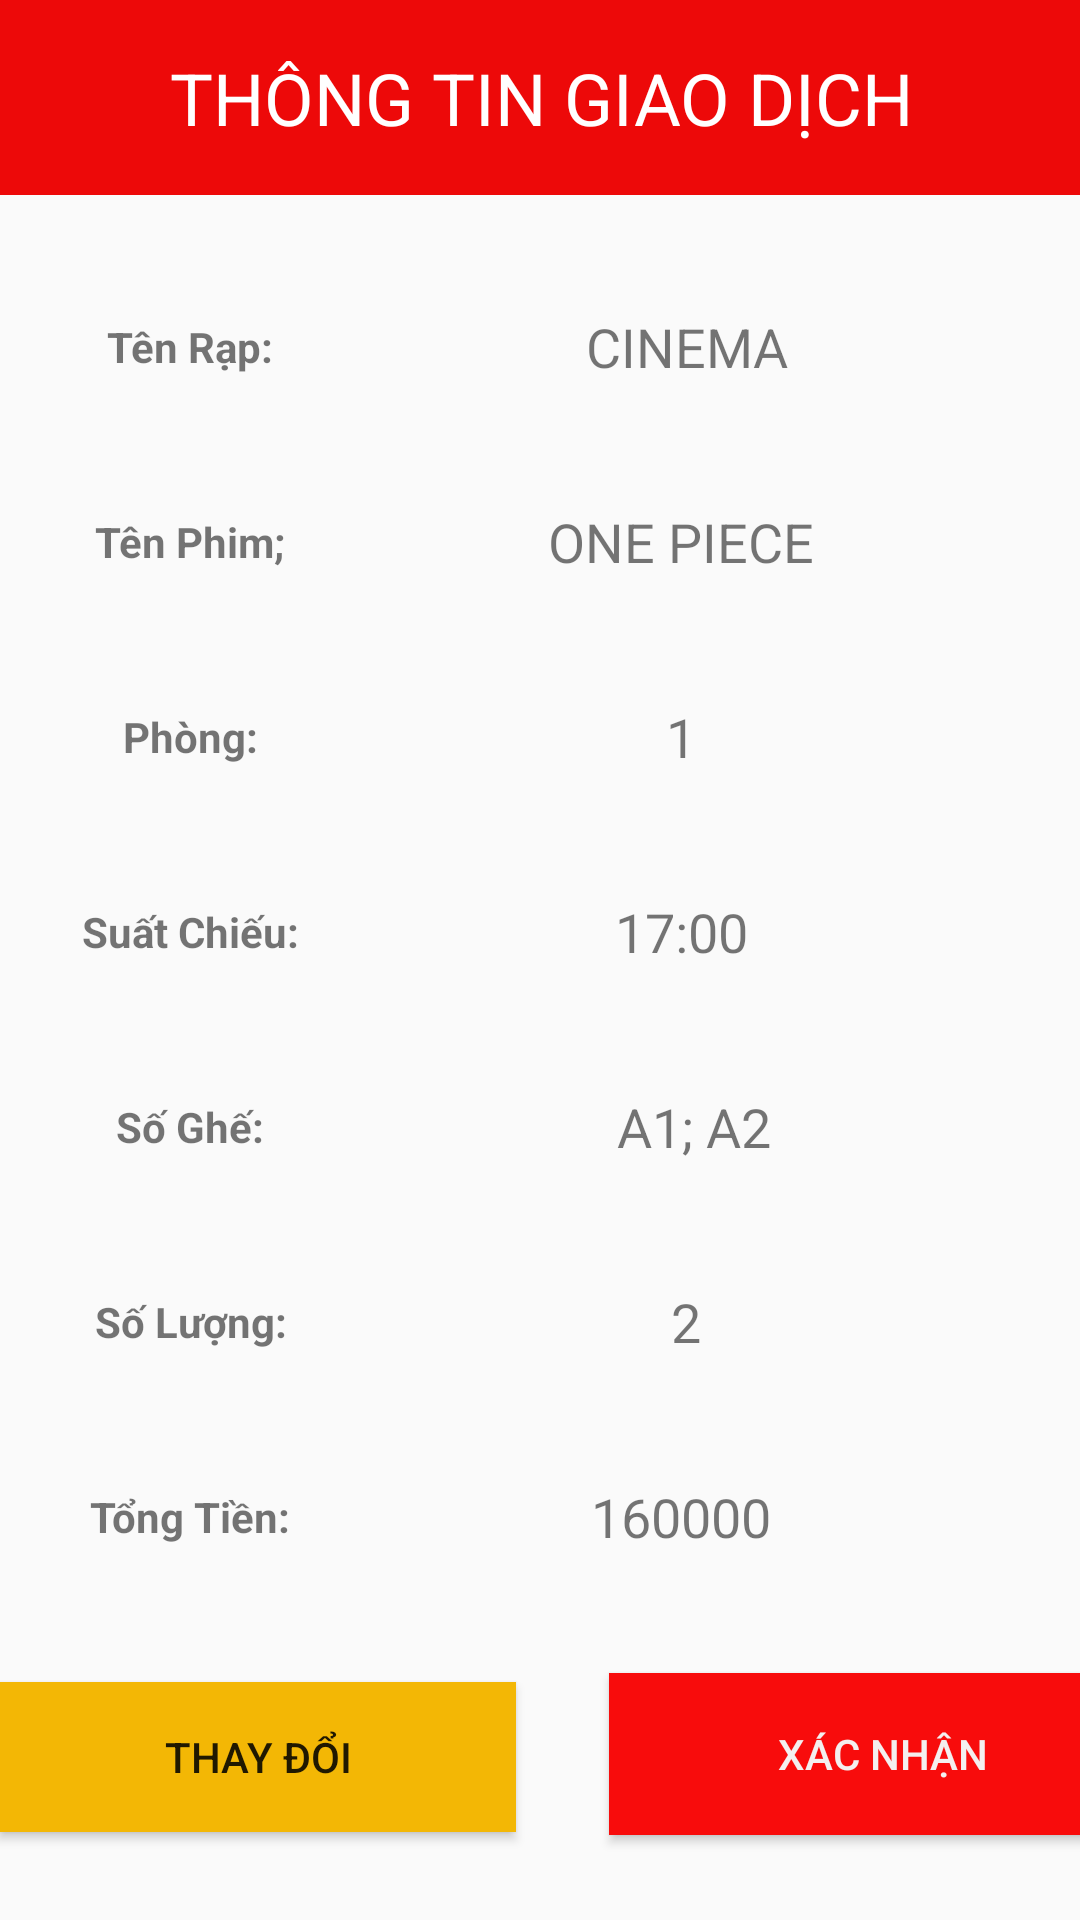

Reconstruct the res/layout file that produces this screen, plus the resources it refers to.
<!-- AndroidManifest.xml: application theme Theme.DoAn_RapPhim -->
<!-- res/layout/activity_thong_tin_ve.xml -->
<?xml version="1.0" encoding="utf-8"?>
<androidx.constraintlayout.widget.ConstraintLayout xmlns:android="http://schemas.android.com/apk/res/android"
    xmlns:app="http://schemas.android.com/apk/res-auto"
    xmlns:tools="http://schemas.android.com/tools"
    android:layout_width="match_parent"
    android:layout_height="match_parent"
    tools:context=".packageTrangChiTiet.packageThanhToan.ThongTinVe">

    <TextView
        android:id="@+id/textView11"
        android:layout_width="408dp"
        android:layout_height="65dp"
        android:background="#ED0909"
        android:gravity="center"
        android:text="THÔNG TIN GIAO DỊCH"
        android:textColor="#FFFFFF"
        android:textSize="24sp"
        app:layout_constraintEnd_toEndOf="parent"
        app:layout_constraintStart_toStartOf="parent"
        app:layout_constraintTop_toTopOf="parent" />

    <TextView
        android:id="@+id/textView16"
        android:layout_width="127dp"
        android:layout_height="45dp"
        android:layout_marginTop="28dp"
        android:gravity="center"
        android:text="Tên Rạp:"
        android:textStyle="bold"
        app:layout_constraintStart_toStartOf="parent"
        app:layout_constraintTop_toBottomOf="@+id/textView11" />

    <TextView
        android:id="@+id/textView32"
        android:layout_width="127dp"
        android:layout_height="45dp"
        android:layout_marginTop="20dp"
        android:gravity="center"
        android:text="Tổng Tiền:"
        android:textStyle="bold"
        app:layout_constraintStart_toStartOf="parent"
        app:layout_constraintTop_toBottomOf="@+id/textView30" />

    <TextView
        android:id="@+id/txtTTGDTongTien"
        android:layout_width="266dp"
        android:layout_height="45dp"
        android:layout_marginStart="156dp"
        android:layout_marginTop="20dp"
        android:gravity="center"
        android:text="160000"
        android:textSize="18sp"
        app:layout_constraintEnd_toEndOf="parent"
        app:layout_constraintHorizontal_bias="1.0"
        app:layout_constraintStart_toEndOf="@+id/textView32"
        app:layout_constraintTop_toBottomOf="@+id/txtTTGDSoLuong" />

    <TextView
        android:id="@+id/textView30"
        android:layout_width="127dp"
        android:layout_height="45dp"
        android:layout_marginTop="20dp"
        android:gravity="center"
        android:text="Số Lượng:"
        android:textStyle="bold"
        app:layout_constraintStart_toStartOf="parent"
        app:layout_constraintTop_toBottomOf="@+id/textView28"
        tools:ignore="MissingConstraints" />

    <TextView
        android:id="@+id/txtTTGDSoLuong"
        android:layout_width="266dp"
        android:layout_height="45dp"
        android:layout_marginStart="156dp"
        android:layout_marginTop="20dp"
        android:gravity="center"
        android:text="2"
        android:textSize="18sp"
        app:layout_constraintEnd_toEndOf="parent"
        app:layout_constraintHorizontal_bias="0.992"
        app:layout_constraintStart_toEndOf="@+id/textView30"
        app:layout_constraintTop_toBottomOf="@+id/txtTTGDGhe" />

    <TextView
        android:id="@+id/textView28"
        android:layout_width="127dp"
        android:layout_height="45dp"
        android:layout_marginTop="20dp"
        android:gravity="center"
        android:text="Số Ghế:"
        android:textStyle="bold"
        app:layout_constraintStart_toStartOf="parent"
        app:layout_constraintTop_toBottomOf="@+id/textView26" />

    <TextView
        android:id="@+id/txtTTGDGhe"
        android:layout_width="266dp"
        android:layout_height="45dp"
        android:layout_marginStart="156dp"
        android:layout_marginTop="20dp"
        android:gravity="center"
        android:text="A1; A2"
        android:textSize="18sp"
        app:layout_constraintEnd_toEndOf="parent"
        app:layout_constraintHorizontal_bias="0.978"
        app:layout_constraintStart_toEndOf="@+id/textView28"
        app:layout_constraintTop_toBottomOf="@+id/txtTTGDSuatChieu" />

    <TextView
        android:id="@+id/textView21"
        android:layout_width="127dp"
        android:layout_height="45dp"
        android:layout_marginTop="20dp"
        android:gravity="center"
        android:text="Tên Phim;"
        android:textStyle="bold"
        app:layout_constraintStart_toStartOf="parent"
        app:layout_constraintTop_toBottomOf="@+id/textView16" />

    <TextView
        android:id="@+id/textView24"
        android:layout_width="127dp"
        android:layout_height="45dp"
        android:layout_marginTop="20dp"
        android:gravity="center"
        android:text="Phòng:"
        android:textStyle="bold"
        app:layout_constraintStart_toStartOf="parent"
        app:layout_constraintTop_toBottomOf="@+id/textView21" />

    <TextView
        android:id="@+id/txtTTGDPhong"
        android:layout_width="266dp"
        android:layout_height="45dp"
        android:layout_marginStart="156dp"
        android:layout_marginTop="20dp"
        android:gravity="center"
        android:text="1"
        android:textSize="18sp"
        app:layout_constraintEnd_toEndOf="parent"
        app:layout_constraintHorizontal_bias="1.0"
        app:layout_constraintStart_toEndOf="@+id/textView24"
        app:layout_constraintTop_toBottomOf="@+id/txtTTGDTenPhim" />

    <TextView
        android:id="@+id/textView26"
        android:layout_width="127dp"
        android:layout_height="45dp"
        android:layout_marginTop="20dp"
        android:gravity="center"
        android:text="Suất Chiếu:"
        android:textStyle="bold"
        app:layout_constraintStart_toStartOf="parent"
        app:layout_constraintTop_toBottomOf="@+id/textView24" />

    <TextView
        android:id="@+id/txtTTGDSuatChieu"
        android:layout_width="266dp"
        android:layout_height="45dp"
        android:layout_marginTop="20dp"
        android:gravity="center"
        android:text="17:00"
        android:textSize="18sp"
        app:layout_constraintEnd_toEndOf="parent"
        app:layout_constraintHorizontal_bias="1.0"
        app:layout_constraintStart_toEndOf="@+id/textView26"
        app:layout_constraintTop_toBottomOf="@+id/txtTTGDPhong" />

    <TextView
        android:id="@+id/txtTTGDTenPhim"
        android:layout_width="266dp"
        android:layout_height="45dp"
        android:layout_marginTop="20dp"
        android:gravity="center"
        android:text="ONE PIECE"
        android:textSize="18sp"
        app:layout_constraintEnd_toEndOf="parent"
        app:layout_constraintHorizontal_bias="1.0"
        app:layout_constraintStart_toEndOf="@+id/textView21"
        app:layout_constraintTop_toBottomOf="@+id/txtTTGDTenrap" />

    <TextView
        android:id="@+id/txtTTGDTenrap"
        android:layout_width="266dp"
        android:layout_height="45dp"
        android:layout_marginTop="28dp"
        android:gravity="center"
        android:text="CINEMA"
        android:textSize="18sp"
        app:layout_constraintEnd_toEndOf="parent"
        app:layout_constraintHorizontal_bias="0.944"
        app:layout_constraintStart_toEndOf="@+id/textView16"
        app:layout_constraintTop_toBottomOf="@+id/textView11" />

    <Button
        android:id="@+id/btnXacNhan"
        android:layout_width="183dp"
        android:layout_height="54dp"
        android:layout_marginStart="57dp"
        android:background="#F80C0C"
        android:text="XÁC NHẬN"
        android:textColor="#F4EFEF"
        app:layout_constraintBottom_toBottomOf="parent"
        app:layout_constraintEnd_toEndOf="parent"
        app:layout_constraintStart_toEndOf="@+id/btnTroVe"
        app:layout_constraintTop_toBottomOf="@+id/txtTTGDTongTien"
        app:layout_constraintVertical_bias="0.513" />

    <Button
        android:id="@+id/btnTroVe"
        android:layout_width="172dp"
        android:layout_height="50dp"
        android:background="#F3B705"
        android:text="THAY ĐỔI"
        app:layout_constraintBottom_toBottomOf="parent"
        app:layout_constraintStart_toStartOf="parent"
        app:layout_constraintTop_toBottomOf="@+id/textView32"
        app:layout_constraintVertical_bias="0.526" />
</androidx.constraintlayout.widget.ConstraintLayout>
<!-- resources referenced by this layout -->
<resources>
  <style name="Theme.DoAn_RapPhim" parent="Theme.AppCompat.Light.NoActionBar">
          
          <item name="colorPrimary">@color/purple_500</item>
          <item name="colorPrimaryVariant">@color/purple_700</item>
          <item name="colorOnPrimary">@color/white</item>
          
          <item name="colorSecondary">@color/teal_200</item>
          <item name="colorSecondaryVariant">@color/teal_700</item>
          <item name="colorOnSecondary">@color/black</item>
          
          <item name="android:statusBarColor" tools:targetApi="l">?attr/colorPrimaryVariant</item>
          
      </style>
  <!-- not gathered from this repository: default colours our renderer supplied (Android Studio template values) -->
  <color name="purple_500">#FF6200EE</color>
  <color name="purple_700">#FF3700B3</color>
  <color name="teal_200">#FF03DAC5</color>
  <color name="teal_700">#FF018786</color>
  <color name="black">#FF000000</color>
  <color name="white">#FFFFFFFF</color>
</resources>
